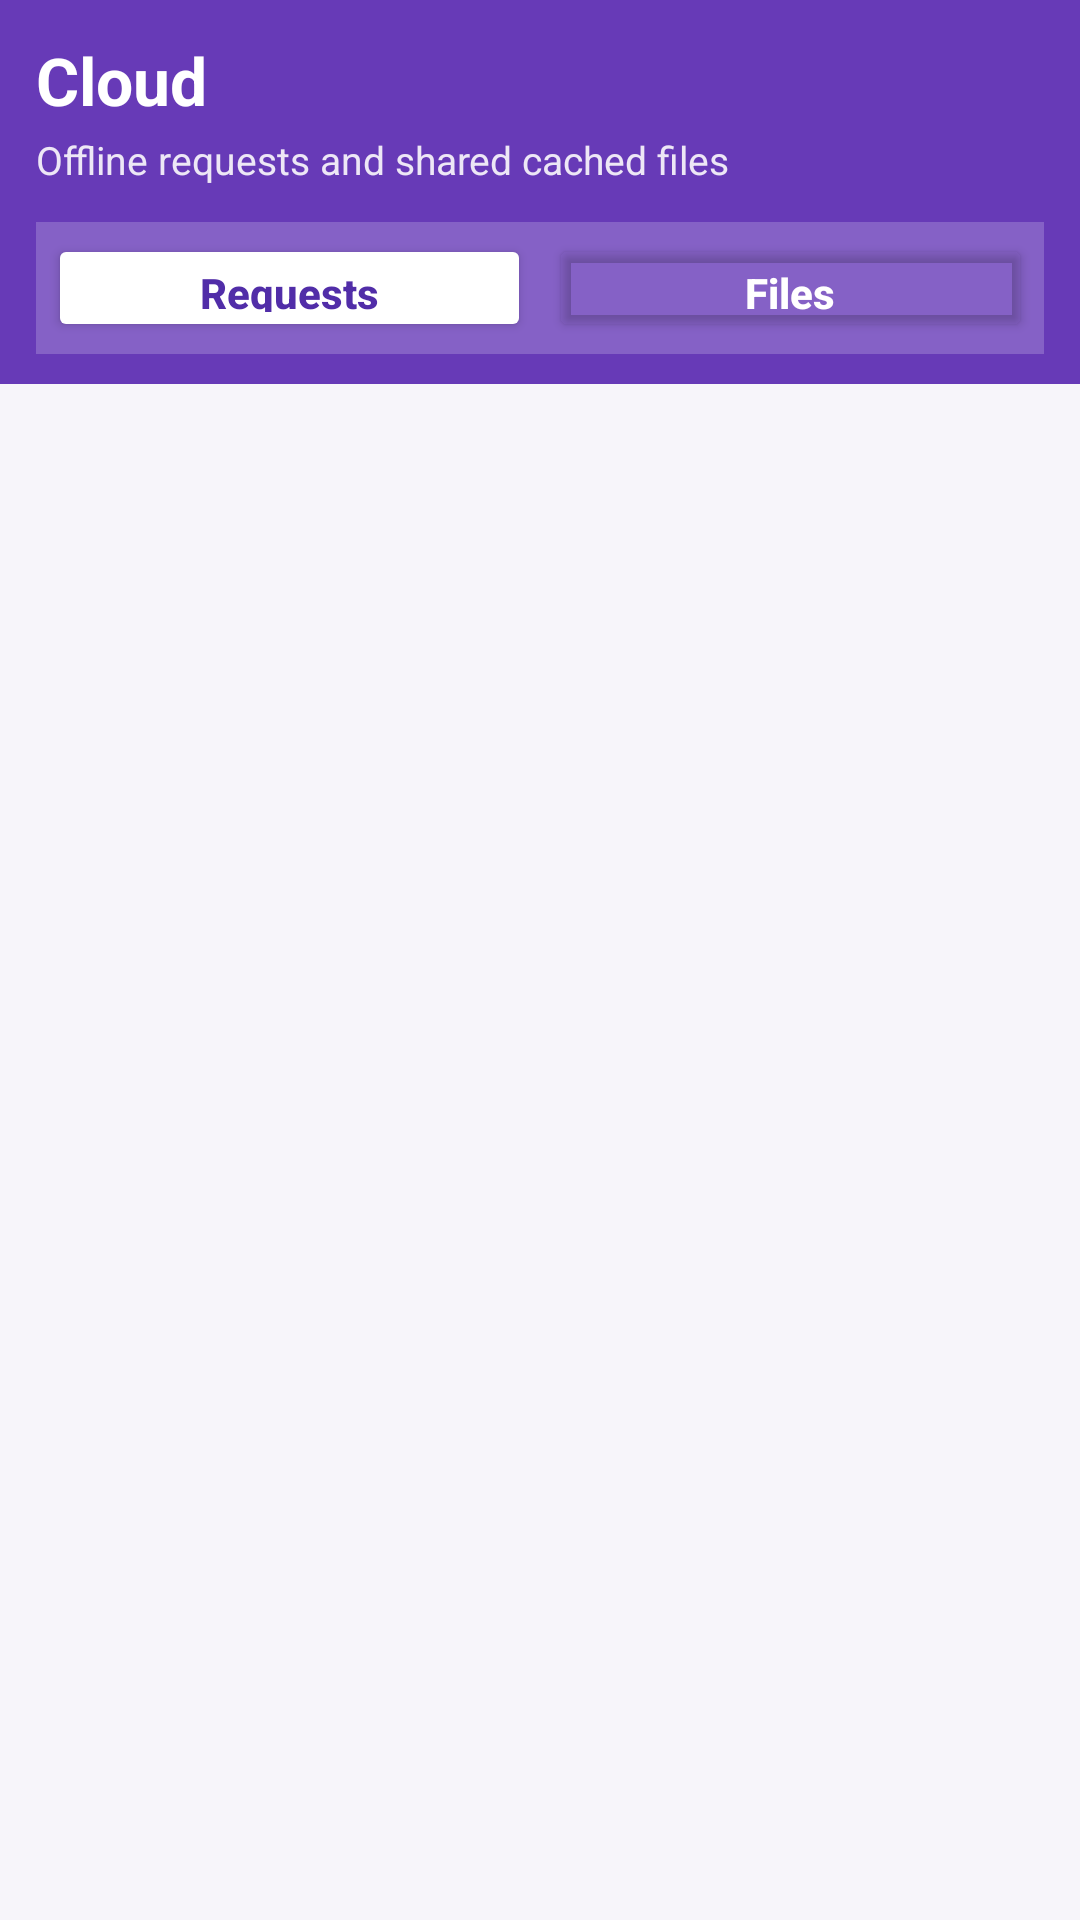

Write the Android layout XML for this screen, with the resource values it uses.
<!-- AndroidManifest.xml: application theme Theme.OfflineRoutingApp -->
<!-- res/layout/fragment_cloud.xml -->
<?xml version="1.0" encoding="utf-8"?>
<LinearLayout xmlns:android="http://schemas.android.com/apk/res/android"
    android:layout_width="match_parent"
    android:layout_height="match_parent"
    android:background="#F7F5FA"
    android:orientation="vertical">

    <LinearLayout
        android:layout_width="match_parent"
        android:layout_height="wrap_content"
        android:background="#673AB7"
        android:orientation="vertical"
        android:paddingStart="12dp"
        android:paddingTop="12dp"
        android:paddingEnd="12dp"
        android:paddingBottom="10dp">

        <TextView
            android:layout_width="match_parent"
            android:layout_height="wrap_content"
            android:text="Cloud"
            android:textColor="@android:color/white"
            android:textSize="22sp"
            android:textStyle="bold" />

        <TextView
            android:layout_width="match_parent"
            android:layout_height="wrap_content"
            android:layout_marginTop="3dp"
            android:text="Offline requests and shared cached files"
            android:textColor="#EDE7F6"
            android:textSize="13sp" />

        <LinearLayout
            android:layout_width="match_parent"
            android:layout_height="44dp"
            android:layout_marginTop="12dp"
            android:background="#33FFFFFF"
            android:orientation="horizontal"
            android:padding="4dp">

            <Button
                android:id="@+id/cloudRequestsBtn"
                android:layout_width="0dp"
                android:layout_height="match_parent"
                android:layout_weight="1"
                android:backgroundTint="@android:color/white"
                android:text="Requests"
                android:textAllCaps="false"
                android:textColor="#512DA8"
                android:textStyle="bold" />

            <Button
                android:id="@+id/cloudFilesBtn"
                android:layout_width="0dp"
                android:layout_height="match_parent"
                android:layout_marginStart="6dp"
                android:layout_weight="1"
                android:backgroundTint="@android:color/transparent"
                android:text="Files"
                android:textAllCaps="false"
                android:textColor="@android:color/white"
                android:textStyle="bold" />

        </LinearLayout>
    </LinearLayout>

    <FrameLayout
        android:id="@+id/cloudContentContainer"
        android:layout_width="match_parent"
        android:layout_height="0dp"
        android:layout_weight="1" />

</LinearLayout>
<!-- resources referenced by this layout -->
<resources>
  <style name="Theme.OfflineRoutingApp" parent="Theme.Material3.DayNight.NoActionBar">
  
      <item name="colorPrimary">@color/purple_500</item>
          <item name="colorPrimaryDark">@color/purple_700</item>
          <item name="colorAccent">@color/teal_200</item>
      </style>
  <color name="purple_500">#FF6200EE</color>
  <color name="purple_700">#FF3700B3</color>
  <color name="teal_200">#FF03DAC5</color>
</resources>
